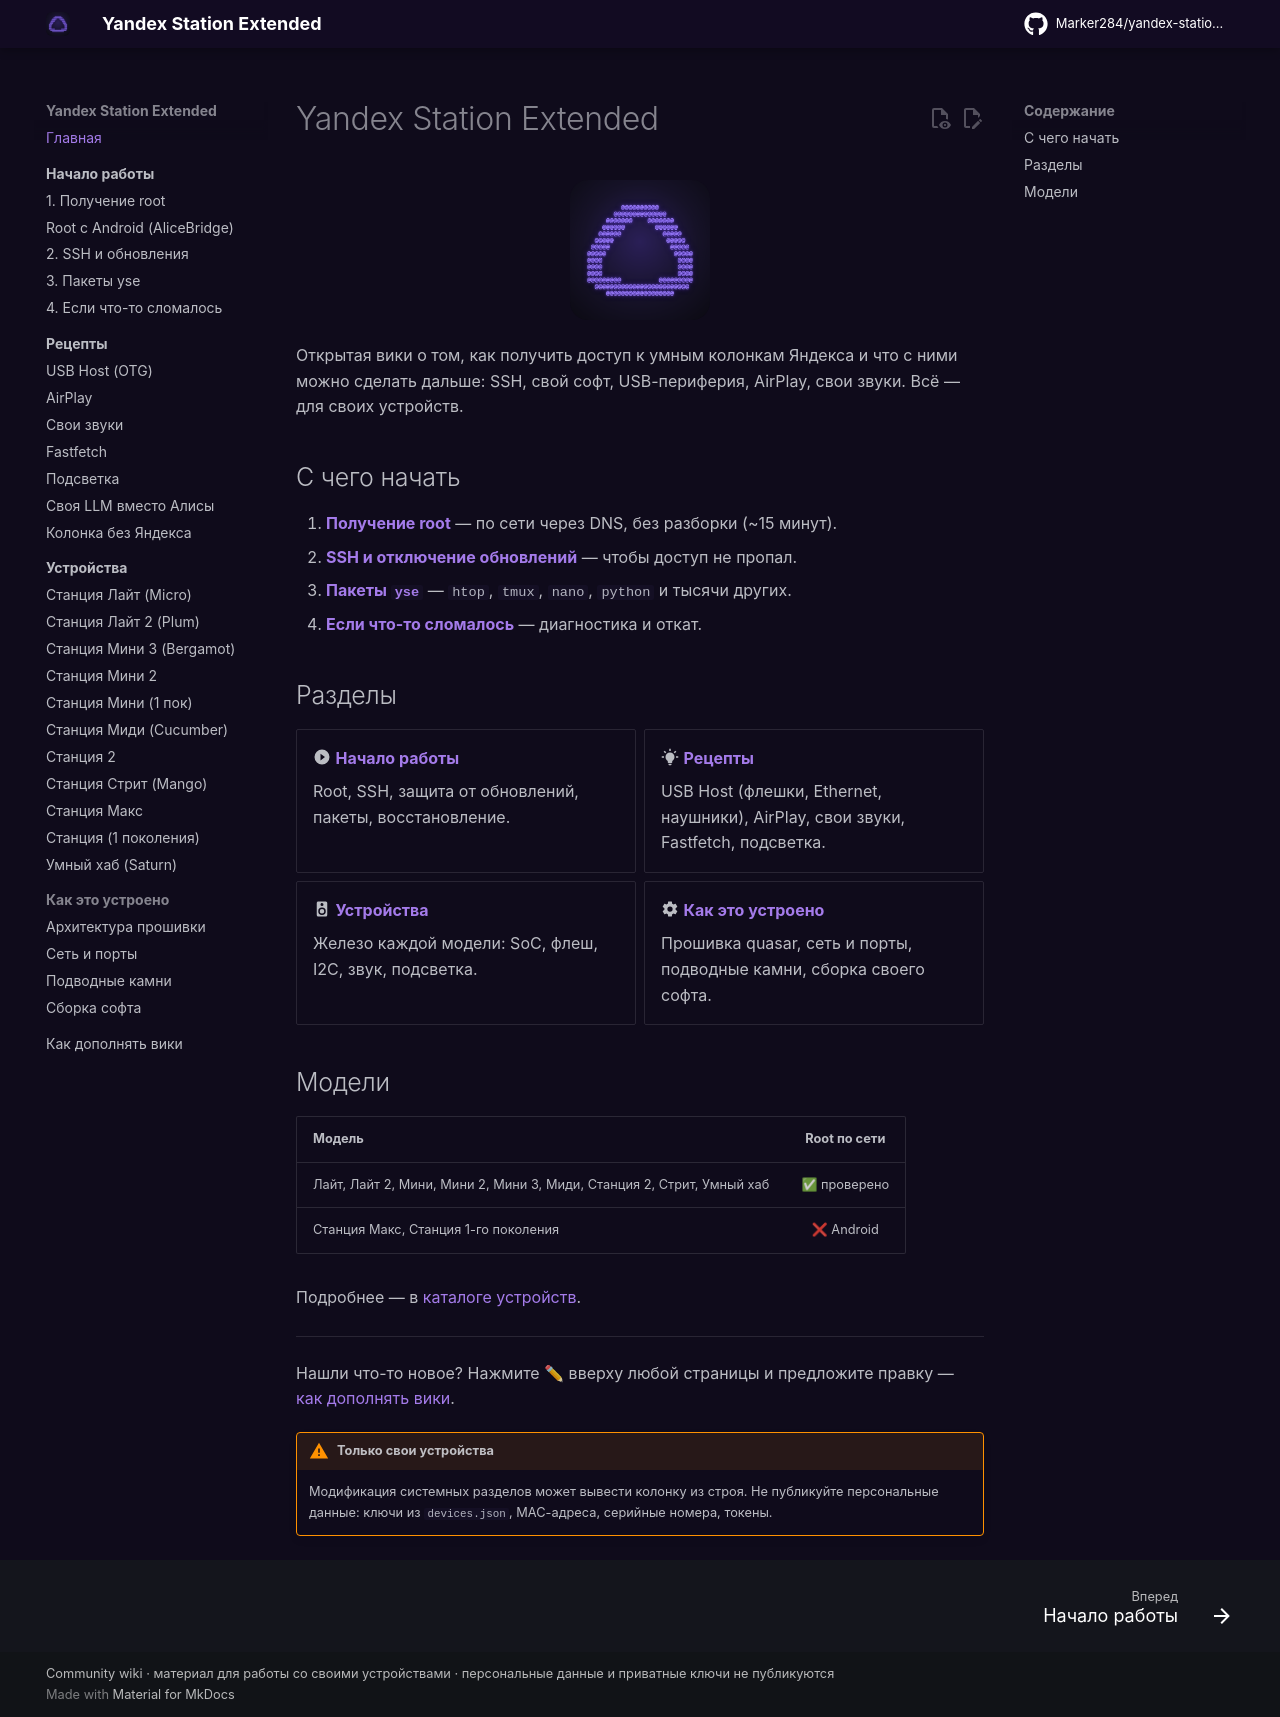

repository: Kastle86/yandex-station-extended · page: index.html · generator: mkdocs

# Yandex Station Extended

<p align="center">
  <img src="assets/images/logo.png" alt="YSE" width="140" style="border-radius: 18px;">
</p>

Открытая вики о том, как получить доступ к умным колонкам Яндекса и что с ними можно
сделать дальше: SSH, свой софт, USB-периферия, AirPlay, свои звуки. Всё — для своих устройств.

## С чего начать

1. **[Получение root](start/root.md)** — по сети через DNS, без разборки (~15 минут).
2. **[SSH и отключение обновлений](start/ssh.md)** — чтобы доступ не пропал.
3. **[Пакеты `yse`](start/packages.md)** — `htop`, `tmux`, `nano`, `python` и тысячи других.
4. **[Если что-то сломалось](start/recovery.md)** — диагностика и откат.

## Разделы

<div class="grid cards" markdown>

-   :material-play-circle: **[Начало работы](start/index.md)**

    Root, SSH, защита от обновлений, пакеты, восстановление.

-   :material-lightbulb-on: **[Рецепты](recipes/index.md)**

    USB Host (флешки, Ethernet, наушники), AirPlay, свои звуки, Fastfetch, подсветка.

-   :material-speaker: **[Устройства](devices/index.md)**

    Железо каждой модели: SoC, флеш, I2C, звук, подсветка.

-   :material-cog: **[Как это устроено](internals/architecture.md)**

    Прошивка quasar, сеть и порты, подводные камни, сборка своего софта.

</div>

## Модели

| Модель | Root по сети |
|---|:---:|
| Лайт, Лайт 2, Мини, Мини 2, Мини 3, Миди, Станция 2, Стрит, Умный хаб | ✅ проверено |
| Станция Макс, Станция 1-го поколения | ❌ Android |

Подробнее — в [каталоге устройств](devices/index.md#support-matrix).

---

Нашли что-то новое? Нажмите ✏ вверху любой страницы и предложите правку —
[как дополнять вики](contributing.md).

!!! warning "Только свои устройства"
    Модификация системных разделов может вывести колонку из строя. Не публикуйте
    персональные данные: ключи из `devices.json`, MAC-адреса, серийные номера, токены.
